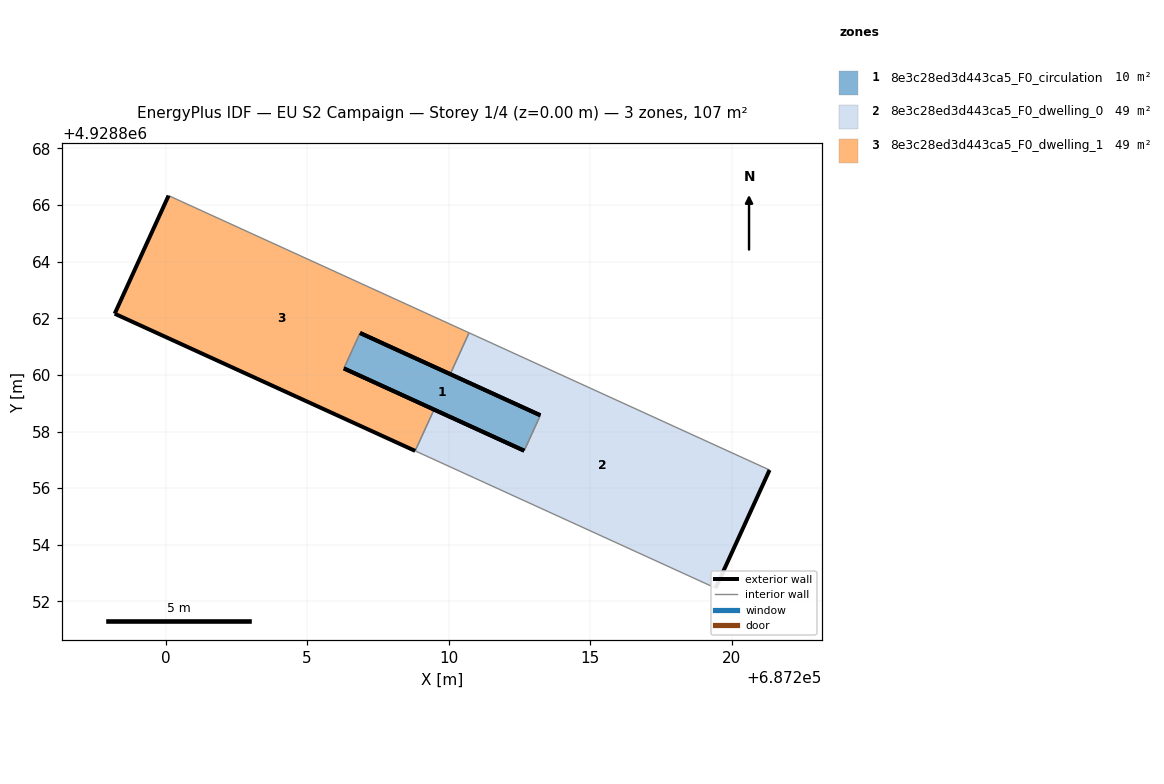
=== STOREY PLAN SPEC (per zone: floor XY polygon, exterior-wall plan segments, windows/doors) ===
zone 1: 8e3c28ed3d443ca5_F0_circulation  (9.6 m²)
  floor: (687212.67, 4928857.32) (687213.24, 4928858.57) (687206.87, 4928861.48) (687206.30, 4928860.23)
  exterior wall: (687212.67, 4928857.32) – (687206.30, 4928860.23)  [7.0 m]
  exterior wall: (687206.87, 4928861.48) – (687213.24, 4928858.57)  [7.0 m]
  interior walls: 2
zone 2: 8e3c28ed3d443ca5_F0_dwelling_0  (48.7 m²)
  floor: (687219.44, 4928852.47) (687221.34, 4928856.64) (687210.72, 4928861.49) (687210.06, 4928860.03) (687213.24, 4928858.57) (687212.67, 4928857.32) (687209.49, 4928858.78) (687208.82, 4928857.32)
  exterior wall: (687209.49, 4928858.78) – (687212.67, 4928857.32)  [3.5 m]
  exterior wall: (687213.24, 4928858.57) – (687210.06, 4928860.03)  [3.5 m]
  exterior wall: (687221.34, 4928856.64) – (687219.44, 4928852.47)  [4.6 m]
  interior walls: 5
zone 3: 8e3c28ed3d443ca5_F0_dwelling_1  (48.7 m²)
  floor: (687208.82, 4928857.32) (687209.49, 4928858.78) (687206.30, 4928860.23) (687206.87, 4928861.48) (687210.06, 4928860.03) (687210.72, 4928861.49) (687200.11, 4928866.33) (687198.20, 4928862.16)
  exterior wall: (687210.06, 4928860.03) – (687206.87, 4928861.48)  [3.5 m]
  exterior wall: (687206.30, 4928860.23) – (687209.49, 4928858.78)  [3.5 m]
  exterior wall: (687208.82, 4928857.32) – (687198.20, 4928862.16)  [11.7 m]
  exterior wall: (687198.20, 4928862.16) – (687200.11, 4928866.33)  [4.6 m]
  interior walls: 4

=== DERIVED (storey summary) ===
Building: EU S2 Campaign
Storey: 1 of 4  (floor level z = 0.00 m)
Storey gross floor area: 107.0 m²
Zones on this storey: 3
  - 8e3c28ed3d443ca5_F0_circulation: floor 9.6 m²; exterior wall 14.0 m (42.0 m²); WWR 0.0%
  - 8e3c28ed3d443ca5_F0_dwelling_0: floor 48.7 m²; exterior wall 11.6 m (34.8 m²); WWR 0.0%
  - 8e3c28ed3d443ca5_F0_dwelling_1: floor 48.7 m²; exterior wall 23.3 m (69.8 m²); WWR 0.0%
Zone adjacency (shared interzone walls):
  - 8e3c28ed3d443ca5_F0_circulation ↔ 8e3c28ed3d443ca5_F0_dwelling_0
  - 8e3c28ed3d443ca5_F0_circulation ↔ 8e3c28ed3d443ca5_F0_dwelling_1
  - 8e3c28ed3d443ca5_F0_dwelling_0 ↔ 8e3c28ed3d443ca5_F0_dwelling_1